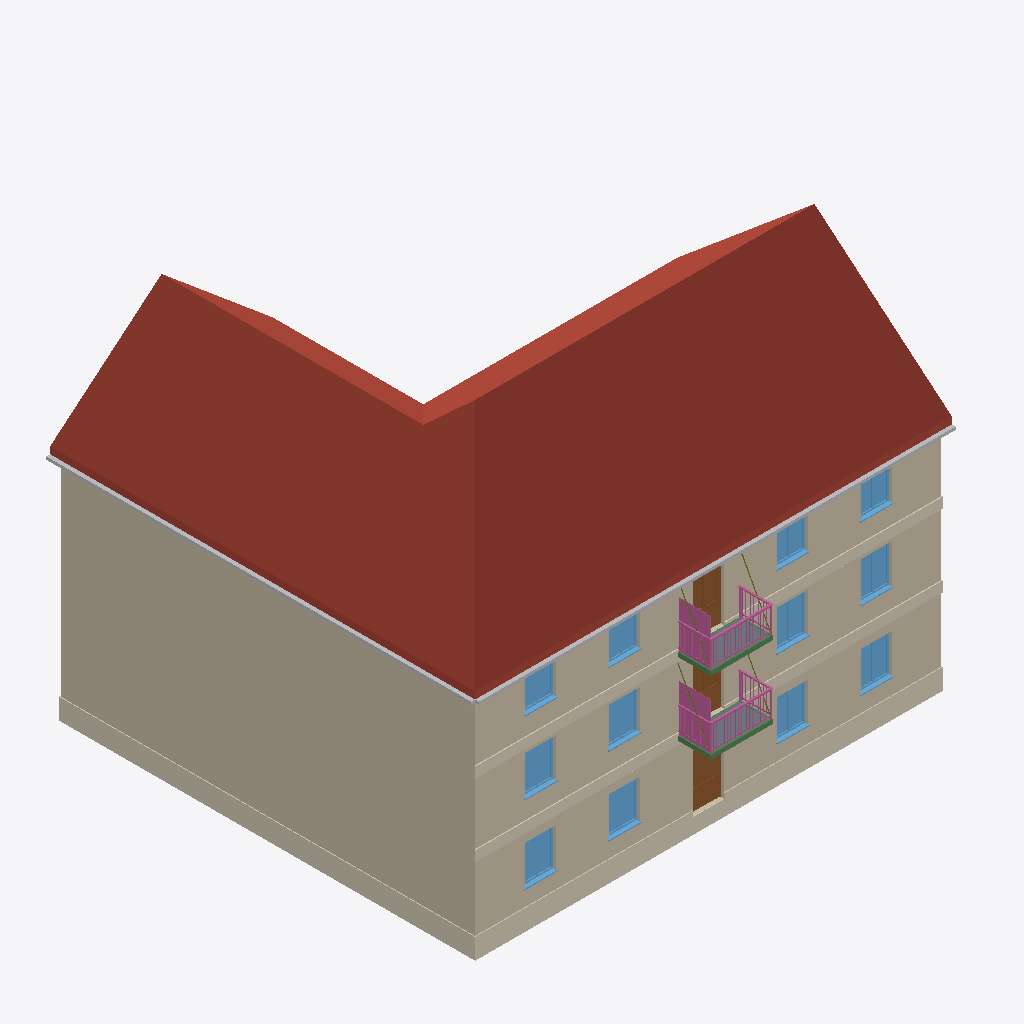
Isometric view of an IFC building model (IFC-SPF (STEP), schema IFC4, length unit millimetre), seen from the south-west, elements coloured by IFC class: 12 windows (light blue), 8 beams (green), 6 walls (beige), 4 members (olive), 3 coverings (cream), 3 doors (brown), 2 other elements (light grey), 2 railings (pink), 2 slabs (grey), 1 roof (red-brown).
Extent 18.6 m × 17.4 m × 13.7 m (x, y, z). Storeys (3): Stueetage at 0.30 m; 1. sal at 3.30 m; 2. sal at 6.10 m. Elements (126): 39 IfcWindow, 32 IfcWallStandardCase, 16 IfcDoor, 8 IfcBeam, 7 IfcCovering, 7 IfcSlab, 4 IfcMember, 4 IfcPipeSegment, 4 IfcRailing, 2 IfcStair, 2 IfcWall, 1 IfcRoof.

HEADER;
FILE_DESCRIPTION(('ViewDefinition [DesignTransferView_V1.0]'),'2;1');
FILE_NAME('sample-building.ifc','2026-01-01T00:00:00',(''),(''),'Trigon 0.1.0','Trigon 0.1.0','');
FILE_SCHEMA(('IFC4'));
ENDSEC;
DATA;
#11=IFCPROJECT('2GEyteDkttQKQi43rqYeTK',$,'Trigon eksempel, Prøvevej 1',$,$,$,$,(#3),#10);
#17=IFCSITE('3FShMXo4ba$snixzSNMXtC',$,'Trigon eksempel, Prøvevej 1',$,$,#13,$,$,.ELEMENT.,(55,42,0,0),(12,34,12,0),10000.0,$,$);
#21=IFCBUILDING('3THFm$I65RkJLYvsLRVXNA',$,'Eksempelhus',$,$,#20,$,$,.ELEMENT.,$,$,$);
#25=IFCBUILDINGSTOREY('1zoen4IuPMisyUUHKWFoRY',$,'Stueetage',$,$,#24,$,$,.ELEMENT.,300.0);
#29=IFCBUILDINGSTOREY('1zoej4IuPL06yUUXKWFoYL',$,'1. sal',$,$,#28,$,$,.ELEMENT.,3300.0);
#33=IFCBUILDINGSTOREY('1zoev4IuPQ6MyUTnKWFoDy',$,'2. sal',$,$,#32,$,$,.ELEMENT.,6100.0);
#3400=IFCROOF('0J4w6esTeU7xSFlebuUDiI',$,'Tag 40°',$,$,#3399,$,'b1.roof',.GABLE_ROOF.);
#685=IFCWALLSTANDARDCASE('121fj8HEQbUbljlyt$z5B1',$,'Brandgavl, massiv mur 1½ sten, 360 mm',$,$,#669,#684,'b1.f6.L1',.SOLIDWALL.);
#645=IFCWALLSTANDARDCASE('121fn8HEQdBLljlit$z54E',$,'Brandgavl, massiv mur 1½ sten, 360 mm',$,$,#629,#644,'b1.f6.L0',.SOLIDWALL.);
#715=IFCWALLSTANDARDCASE('121ff8HEQZnrljlCt$z4se',$,'Brandgavl, massiv mur 1½ sten, 360 mm',$,$,#699,#714,'b1.f6.L2',.SOLIDWALL.);
#56=IFCWALLSTANDARDCASE('1Jly0FJ4sl$aeq6mRuZ6wz',$,'Ydervæg, massiv mur 2 sten, 480 mm',$,$,#36,#55,'b1.f1.L0',.SOLIDWALL.);
#108=IFCWALLSTANDARDCASE('1Jly4FJ4sniKeq6WRuZ6qA',$,'Ydervæg, massiv mur 1½ sten, 360 mm',$,$,#92,#107,'b1.f1.L1',.SOLIDWALL.);
#148=IFCWALLSTANDARDCASE('1JlxuFJ4sic4eq6GRuZ6jN',$,'Ydervæg, massiv mur 1½ sten, 360 mm',$,$,#132,#147,'b1.f1.L2',.SOLIDWALL.);
#171=IFCCOVERING('0BdrWQvZcWPHs65Hg4MuLI',$,'Sokkel',$,$,#162,#170,'b1.f1.plinth',.CLADDING.);
#192=IFCCOVERING('3YbRhw8btV4hXVv6$PwpPj',$,'Bånd',$,$,#183,#191,'b1.f1.trim',.MOLDING.);
#735=IFCCOVERING('19QGDe8GRO8c7rPxGE89NL',$,'Sokkel',$,$,#729,#734,'b1.f6.plinth',.CLADDING.);
#3555=IFCPIPESEGMENT('3Eja0nt$IEwADug9Lsyu4X',$,'Tagrende',$,$,#3546,#3554,'b1.roof.gutter0',.GUTTER.);
#3583=IFCPIPESEGMENT('3EjaCnt$IK0QDufPLsytm8',$,'Tagrende',$,$,#3577,#3582,'b1.roof.gutter3',.GUTTER.);
#2143=IFCRAILING('2DrSIV$6syrxQ5FRqyoLTu',$,'Stålaltan med trækstænger railing',$,$,#2131,#2142,'b1.f1.L1.B2.balcony.rail',.GUARDRAIL.);
#2239=IFCRAILING('1S3Y4Bj_XvFYjJoCVdO3pb',$,'Stålaltan med trækstænger railing',$,$,#2227,#2238,'b1.f1.L2.B2.balcony.rail',.GUARDRAIL.);
#1655=IFCDOOR('2VcPB5y55t3D8aBxLjTMGP',$,'Entrance door',$,$,#1646,#1654,'b1.f1.L0.B2',2300.0,1200.0,.DOOR.,.SINGLE_SWING_LEFT.,$);
#1784=IFCWINDOW('0pqFFEqLaHH83XJgvcKHOX',$,'Casement window, 2 sashes',$,$,#1772,#1783,'b1.f1.L1.B1',1500.0,1200.0,.WINDOW.,.DOUBLE_PANEL_VERTICAL.,$);
#1627=IFCWINDOW('2VcPN5y55y9T8aBBLjTLy0',$,'Casement window, 2 sashes',$,$,#1615,#1626,'b1.f1.L0.B1',1500.0,1200.0,.WINDOW.,.DOUBLE_PANEL_VERTICAL.,$);
#1691=IFCWINDOW('2VcPF5y55ulz8aBhLjTM9c',$,'Casement window, 2 sashes',$,$,#1679,#1690,'b1.f1.L0.B3',1500.0,1200.0,.WINDOW.,.DOUBLE_PANEL_VERTICAL.,$);
#1591=IFCWINDOW('2VcPJ5y55wSj8aBRLjTM2p',$,'Casement window, 2 sashes',$,$,#1573,#1590,'b1.f1.L0.B0',1500.0,1200.0,.WINDOW.,.DOUBLE_PANEL_VERTICAL.,$);
#1753=IFCWINDOW('0pqFJEqLaIzu3XJQvcKHHk',$,'Casement window, 2 sashes',$,$,#1741,#1752,'b1.f1.L1.B0',1500.0,1200.0,.WINDOW.,.DOUBLE_PANEL_VERTICAL.,$);
#1815=IFCWINDOW('0pqFNEqLaKge3XJAvcKHAx',$,'Casement window, 2 sashes',$,$,#1803,#1814,'b1.f1.L1.B3',1500.0,1200.0,.WINDOW.,.DOUBLE_PANEL_VERTICAL.,$);
#1722=IFCWINDOW('2VcP35y55pfj8aCRLjTMT$',$,'Casement window, 2 sashes',$,$,#1710,#1721,'b1.f1.L0.B4',1500.0,1200.0,.WINDOW.,.DOUBLE_PANEL_VERTICAL.,$);
#1846=IFCWINDOW('0pqF3EqLaCAu3XKQvcKHiw',$,'Casement window, 2 sashes',$,$,#1834,#1845,'b1.f1.L1.B4',1500.0,1200.0,.WINDOW.,.DOUBLE_PANEL_VERTICAL.,$);
#2031=IFCDOOR('3nvugskBgrzYOalwOtJuRB',$,'French door, 2 leaves',$,$,#2022,#2030,'b1.f1.L2.B2',2250.0,1200.0,.DOOR.,.DOUBLE_DOOR_SINGLE_SWING.,$);
#1877=IFCWINDOW('3nvuYskBgoa2OamQOtJuen',$,'Casement window, 2 sashes',$,$,#1865,#1876,'b1.f1.L2.B0',1500.0,1200.0,.WINDOW.,.DOUBLE_PANEL_VERTICAL.,$);
#1939=IFCWINDOW('3nvukskBgtgIOalgOtJuKO',$,'Casement window, 2 sashes',$,$,#1927,#1938,'b1.f1.L2.B3',1500.0,1200.0,.WINDOW.,.DOUBLE_PANEL_VERTICAL.,$);
#1908=IFCWINDOW('3nvucskBgqGoOamAOtJuX_',$,'Casement window, 2 sashes',$,$,#1896,#1907,'b1.f1.L2.B1',1500.0,1200.0,.WINDOW.,.DOUBLE_PANEL_VERTICAL.,$);
#1970=IFCWINDOW('3nvuoskBgvN2OanQOtJv3z',$,'Casement window, 2 sashes',$,$,#1958,#1969,'b1.f1.L2.B4',1500.0,1200.0,.WINDOW.,.DOUBLE_PANEL_VERTICAL.,$);
#2225=IFCSLAB('2dJvGIl6RUcd$QAS7EOkIb',$,'Stålaltan med trækstænger',$,'Altandk',#2216,#2224,'b1.f1.L2.B2.balcony.slab',.USERDEFINED.);
#2120=IFCSLAB('1kfS6QCs0Eom6GZCH16V0u',$,'Stålaltan med trækstænger',$,'Altandk',#2108,#2119,'b1.f1.L1.B2.balcony.slab',.USERDEFINED.);
#1998=IFCDOOR('0pqFREqLaMNO3XIwvcKH48',$,'French door, 2 leaves',$,$,#1989,#1997,'b1.f1.L1.B2',2250.0,1200.0,.DOOR.,.DOUBLE_DOOR_SINGLE_SWING.,$);
#2174=IFCBEAM('2G9_qrsjnueHFfANiUpaMo',$,'UPE 160',$,$,#2168,#2173,'b1.f1.L2.B2.balcony.slab.beam0',.BEAM.);
#2052=IFCBEAM('11KkvHxqyj_4FcLm$F7Td$',$,'UPE 160',$,$,#2043,#2051,'b1.f1.L1.B2.balcony.slab.beam0',.BEAM.);
#2069=IFCBEAM('11KkzHxqylgqFcLW$F7TXC',$,'UPE 160',$,$,#2063,#2068,'b1.f1.L1.B2.balcony.slab.beam1',.BEAM.);
#2182=IFCBEAM('2G9_mrsjnsxXFfAdiUpaTb',$,'UPE 160',$,$,#2176,#2181,'b1.f1.L2.B2.balcony.slab.beam1',.BEAM.);
#2093=IFCMEMBER('3A6aVkzMFgNFOXB0S7U_K1',$,'Trækstang',$,'Trkstang',#2087,#2092,'b1.f1.L1.B2.balcony.slab.rod0',.USERDEFINED.);
#2206=IFCMEMBER('2Omh376AjUuyAjJkUCWwD6',$,'Trækstang',$,'Trkstang',#2200,#2205,'b1.f1.L2.B2.balcony.slab.rod0',.USERDEFINED.);
#2214=IFCMEMBER('2Omg$76AjTCCAjJ_UCWwJv',$,'Trækstang',$,'Trkstang',#2208,#2213,'b1.f1.L2.B2.balcony.slab.rod1',.USERDEFINED.);
#2106=IFCMEMBER('3A6aZkzMFi3$OXAmS7U_DE',$,'Trækstang',$,'Trkstang',#2100,#2105,'b1.f1.L1.B2.balcony.slab.rod1',.USERDEFINED.);
#2198=IFCBEAM('2G9_ersjnpY1FfA7iUpaF$',$,'UPE 160',$,$,#2192,#2197,'b1.f1.L2.B2.balcony.slab.beam3',.BEAM.);
#2085=IFCBEAM('11Kl5Hxqyp4KFcM0$F7Tko',$,'UPE 160',$,$,#2079,#2084,'b1.f1.L1.B2.balcony.slab.beam3',.BEAM.);
#2077=IFCBEAM('11Kl1HxqynNaFcMG$F7Trb',$,'UPE 160',$,$,#2071,#2076,'b1.f1.L1.B2.balcony.slab.beam2',.BEAM.);
#2190=IFCBEAM('2G9_irsjnrEnFf9tiUpa9C',$,'UPE 160',$,$,#2184,#2189,'b1.f1.L2.B2.balcony.slab.beam2',.BEAM.);
ENDSEC;
